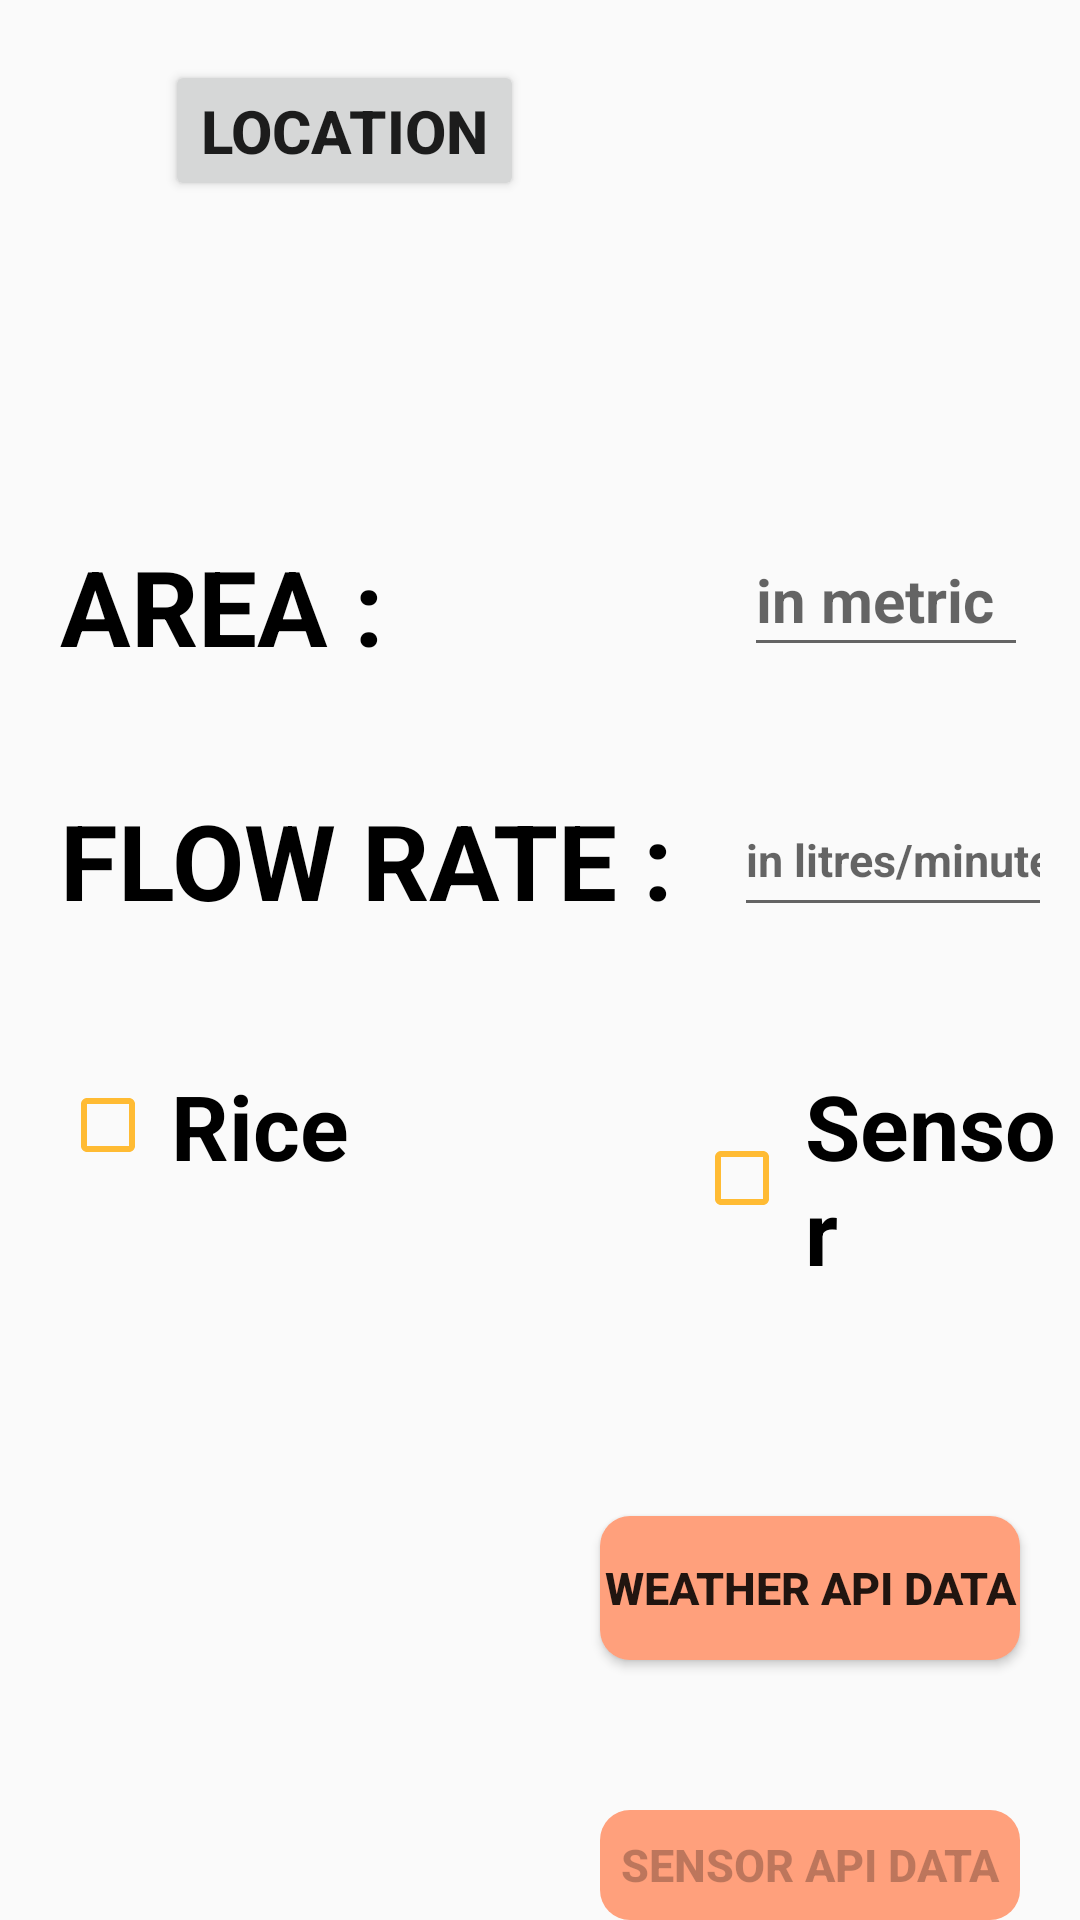

Here is an Android app screen rendered from its layout file. Give the layout XML and the strings, colors and styles it references.
<!-- AndroidManifest.xml: application theme Theme.GetCurrentLocation -->
<!-- res/layout/activity_main.xml -->
<?xml version="1.0" encoding="utf-8"?>
<LinearLayout xmlns:android="http://schemas.android.com/apk/res/android"
    xmlns:tools="http://schemas.android.com/tools"
    android:layout_width="match_parent"
    android:layout_height="match_parent"
    android:animateLayoutChanges="true"
    android:orientation="vertical"
    android:background="@drawable/background3"
    tools:context=".MainActivity">

    <LinearLayout
        android:layout_width="match_parent"
        android:layout_height="wrap_content"
        android:orientation="horizontal">

        <ImageView
            android:layout_marginTop="20dp"
            android:layout_width="50dp"
            android:layout_height="50dp"
            android:src="@drawable/location" />


        <Button
            android:minHeight="40dp"
            android:id="@+id/buttonGetCurrentLocation"
            android:layout_marginRight="20dp"
            android:layout_width="wrap_content"
            android:layout_height="wrap_content"
            android:layout_marginTop="20dp"
            android:layout_marginLeft="5dp"
            android:onClick="getLocation"
            android:text="@string/location"
            android:textSize="20sp"
            android:textStyle="bold"
            android:layout_marginEnd="20dp"
            android:layout_marginStart="5dp" />
    </LinearLayout>


    <ProgressBar
        android:id="@+id/progressBar"
        android:layout_width="30dp"
        android:layout_height="30dp"
        android:layout_marginTop="10dp"
        android:layout_marginStart="65dp"
        android:visibility="gone"
        android:layout_marginLeft="65dp" />

    <TextView
        android:id="@+id/textViewLatLong"
        android:layout_width="wrap_content"
        android:layout_height="wrap_content"
        android:layout_gravity="left"
        android:layout_margin="10dp"
        android:textColor="@color/yellow"
        android:textSize="15sp"
        android:textStyle="bold"
         />

    <TextView
        android:id="@+id/textAddress"
        android:layout_width="wrap_content"
        android:layout_height="wrap_content"
        android:gravity="center_horizontal"
        android:layout_margin="10dp"
        android:textColor="@android:color/holo_orange_dark"
        android:textStyle="bold"
        android:textSize="15sp" />

    <LinearLayout
        android:layout_width="match_parent"
        android:layout_height="wrap_content"
        android:orientation="horizontal"
        android:layout_marginTop="20dp">

        <TextView
            android:id="@+id/textArea"
            android:layout_width="wrap_content"
            android:layout_height="wrap_content"
            android:layout_marginTop="8dp"
            android:gravity="left"
            android:text="@string/area1"
            android:layout_marginLeft="20dp"
            android:textColor="@color/black"
            android:textSize="35sp"
            android:textStyle="bold"
            tools:ignore="RtlHardcoded" />

        <EditText
            android:id="@+id/editTextArea"
            android:layout_width="wrap_content"
            android:layout_height="wrap_content"
            android:layout_marginLeft="120dp"
            android:ems="4"
            android:textStyle="bold"
            android:hint="@string/in_metric"
            android:inputType="numberDecimal"
            android:minHeight="48dp"
            android:textSize="20sp" />

    </LinearLayout>

    <LinearLayout
        android:layout_width="match_parent"
        android:layout_height="wrap_content"
        android:orientation="horizontal"
        android:layout_marginTop="30dp">

    <TextView
        android:id="@+id/textFlowRate"
        android:layout_width="wrap_content"
        android:layout_height="wrap_content"
        android:gravity="left"
        android:layout_marginTop="8dp"
        android:text="FLOW RATE :"
        android:layout_marginLeft="20dp"
        android:textColor="@color/black"
        android:textSize="35sp"
        android:textStyle="bold" />

    <EditText
        android:id="@+id/editTextFlowRate"
        android:layout_width="wrap_content"
        android:layout_height="wrap_content"
        android:layout_marginLeft="20dp"
        android:ems="6"
        android:textStyle="bold"
        android:hint="@string/in_litres_minutes"
        android:inputType="numberDecimal"
        android:minHeight="48dp"
        android:textSize="15sp"/>

    </LinearLayout>

    <LinearLayout
        android:layout_width="match_parent"
        android:layout_height="wrap_content"
        android:orientation="horizontal"
        android:layout_marginTop="40dp">

        <com.google.android.material.checkbox.MaterialCheckBox
            android:id="@+id/checkBox"
            style="@style/Widget.MaterialComponents.TextView"
            android:layout_width="wrap_content"
            android:layout_height="wrap_content"
            android:layout_marginLeft="20dp"
            android:textSize="30sp"
            android:textStyle="bold"
            android:padding="5dp"
            android:buttonTint="@android:color/holo_orange_light"
            android:text="@string/riceSensor"
            android:layout_marginStart="20dp" />

        <com.google.android.material.checkbox.MaterialCheckBox
            android:id="@+id/sensor"
            style="@style/Widget.MaterialComponents.TextView"
            android:layout_width="wrap_content"
            android:layout_height="wrap_content"
            android:layout_marginLeft="110dp"
            android:textSize="30sp"
            android:textStyle="bold"
            android:buttonTint="@android:color/holo_orange_light"
            android:padding="5dp"
            android:text="@string/sensor"
            android:layout_marginStart="110dp" />

    </LinearLayout>

    <Button
        android:id="@+id/buttonSubmit"
        android:background="@drawable/custom_button"
        android:layout_width="match_parent"
        android:layout_height="wrap_content"
        android:layout_marginTop="70dp"
        android:layout_marginLeft="200dp"
        android:layout_marginRight="20dp"
        android:text="@string/submit"
        android:textStyle="bold"
        android:textSize="15sp"
        android:layout_marginStart="200dp"
        android:layout_marginEnd="20dp" />

    <Button
        android:id="@+id/buttonSensor"
        android:background="@drawable/custom_button"
        android:layout_width="match_parent"
        android:layout_height="wrap_content"
        android:layout_marginTop="50dp"
        android:layout_marginLeft="200dp"
        android:layout_marginRight="20dp"
        android:text="@string/get_sensor_data"
        android:textStyle="bold"
        android:textSize="15sp"
        android:enabled="false"
        android:layout_marginStart="200dp"
        android:layout_marginEnd="20dp" />




</LinearLayout>
<!-- resources referenced by this layout -->
<resources>
  <color name="black">#FF000000</color>
  <color name="yellow">#FFEB3B</color>
  <!-- drawable custom_button (drawable) -->
  <?xml version="1.0" encoding="utf-8"?>
  <shape xmlns:android="http://schemas.android.com/apk/res/android" android:shape="rectangle">
  
      <solid android:color="#FFA07C"></solid>
      <corners android:radius="10dp"></corners>
  
  </shape>
  <string name="area1">AREA :</string>
  <string name="get_sensor_data">Sensor api data</string>
  <string name="in_litres_minutes">in litres/minutes</string>
  <string name="in_metric">in metric</string>
  <string name="location">Location</string>
  <string name="riceSensor">Rice</string>
  <string name="sensor">Sensor</string>
  <string name="submit">Weather Api Data</string>
  <style name="Theme.GetCurrentLocation" parent="Theme.AppCompat.Light.NoActionBar">
          
          <item name="colorPrimary">@color/purple_500</item>
          <item name="colorPrimaryVariant">@color/purple_700</item>
          <item name="colorOnPrimary">@color/white</item>
          
          <item name="colorSecondary">@color/teal_200</item>
          <item name="colorSecondaryVariant">@color/teal_700</item>
          <item name="colorOnSecondary">@color/black</item>
          
          <item name="android:statusBarColor" tools:targetApi="l">?attr/colorPrimaryVariant</item>
          
      </style>
  <color name="purple_500">#FF6200EE</color>
  <color name="purple_700">#FF3700B3</color>
  <color name="white">#FFFFFFFF</color>
  <color name="teal_200">#FF03DAC5</color>
  <color name="teal_700">#FF018786</color>
</resources>
